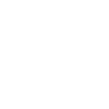
t = 0.00 s
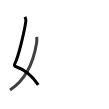
t = 1.75 s
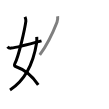
t = 3.50 s
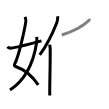
t = 5.50 s
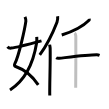
t = 7.25 s
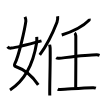
t = 9.00 s

The animated SVG that drew these frames (rendered in a browser with its animation timeline set to each time). Animation: 9 SMIL elements (animate=9); one cycle of 9.00 s.

<svg width="109px" height="109px" viewBox="0 0 px 109px" xmlns="http://www.w3.org/2000/svg" xmlns:xlink="http://www.w3.org/1999/xlink" xml:space="preserve" version="1.1"  baseProfile="full">
<path d="M24.98,16.87c0.39,1.04,1.08,2.74,0.89,4.24c-0.98,7.39-6.82,34.16-11.13,42.79c-0.89,1.77,0.4,2.46,0.89,2.63C25,69.75,33,77.16,38.25,84.78" style="fill:none;stroke:black;stroke-width:3;opacity:0">
  <animate attributeType="CSS" attributeName="opacity" from="0" to="1" begin="0s" dur="1s" repeatCount="Indefinite" fill="freeze" />
</path>
<path d="M36.75,36.89c0.08,1.27,0.14,4.34-0.16,6.18C34.18,57.91,27.23,78.96,10,90" style="fill:none;stroke:black;stroke-width:3;opacity:0">
  <animate attributeType="CSS" attributeName="opacity" from="0" to="1" begin="1s" dur="1s" repeatCount="Indefinite" fill="freeze" />
</path>
<path d="M7.5,46.72c0.75,0.94,1.75,1.62,3.75,1.39c2.15-0.24,21.34-4.85,30.25-7.23" style="fill:none;stroke:black;stroke-width:3;opacity:0">
  <animate attributeType="CSS" attributeName="opacity" from="0" to="1" begin="2s" dur="1s" repeatCount="Indefinite" fill="freeze" />
</path>
<path d="M57.65,16.26c0.19,1.87-0.05,4.32-0.67,5.93c-3.95,10.22-8.18,20.29-17.23,32.73" style="fill:none;stroke:black;stroke-width:3;opacity:0">
  <animate attributeType="CSS" attributeName="opacity" from="0" to="1" begin="3s" dur="1s" repeatCount="Indefinite" fill="freeze" />
</path>
<path d="M49.63,44.57c0.08,0.96,0.49,2.19,0.53,3.63C50.52,61,49.45,88,49.78,95.5" style="fill:none;stroke:black;stroke-width:3;opacity:0">
  <animate attributeType="CSS" attributeName="opacity" from="0" to="1" begin="4s" dur="1s" repeatCount="Indefinite" fill="freeze" />
</path>
<path d="M89.2,18.75c0.08,0.38,0.29,1.11-0.15,1.54c-5.37,5.41-13.31,10.37-27.31,14.73" style="fill:none;stroke:black;stroke-width:3;opacity:0">
  <animate attributeType="CSS" attributeName="opacity" from="0" to="1" begin="5s" dur="1s" repeatCount="Indefinite" fill="freeze" />
</path>
<path d="M56.17,57.8c0.76,0.51,2.16,0.6,2.92,0.51c7.93-0.86,28.73-3.55,37.8-3.51c1.27,0.01,2.03,0.25,2.67,0.5" style="fill:none;stroke:black;stroke-width:3;opacity:0">
  <animate attributeType="CSS" attributeName="opacity" from="0" to="1" begin="6s" dur="1s" repeatCount="Indefinite" fill="freeze" />
</path>
<path d="M74.68,32.92c0.63,0.47,1,2.14,1.13,3.08c0.12,0.95,0,45.72-0.13,51.65" style="fill:none;stroke:black;stroke-width:3;opacity:0">
  <animate attributeType="CSS" attributeName="opacity" from="0" to="1" begin="7s" dur="1s" repeatCount="Indefinite" fill="freeze" />
</path>
<path d="M57.75,89.15c0.71,0.41,2.01,0.45,2.72,0.41c9.39-0.49,22.99-1.91,32.9-1.86c1.18,0,1.89,0.19,2.49,0.4" style="fill:none;stroke:black;stroke-width:3;opacity:0">
  <animate attributeType="CSS" attributeName="opacity" from="0" to="1" begin="8s" dur="1s" repeatCount="Indefinite" fill="freeze" />
</path>
</svg>
